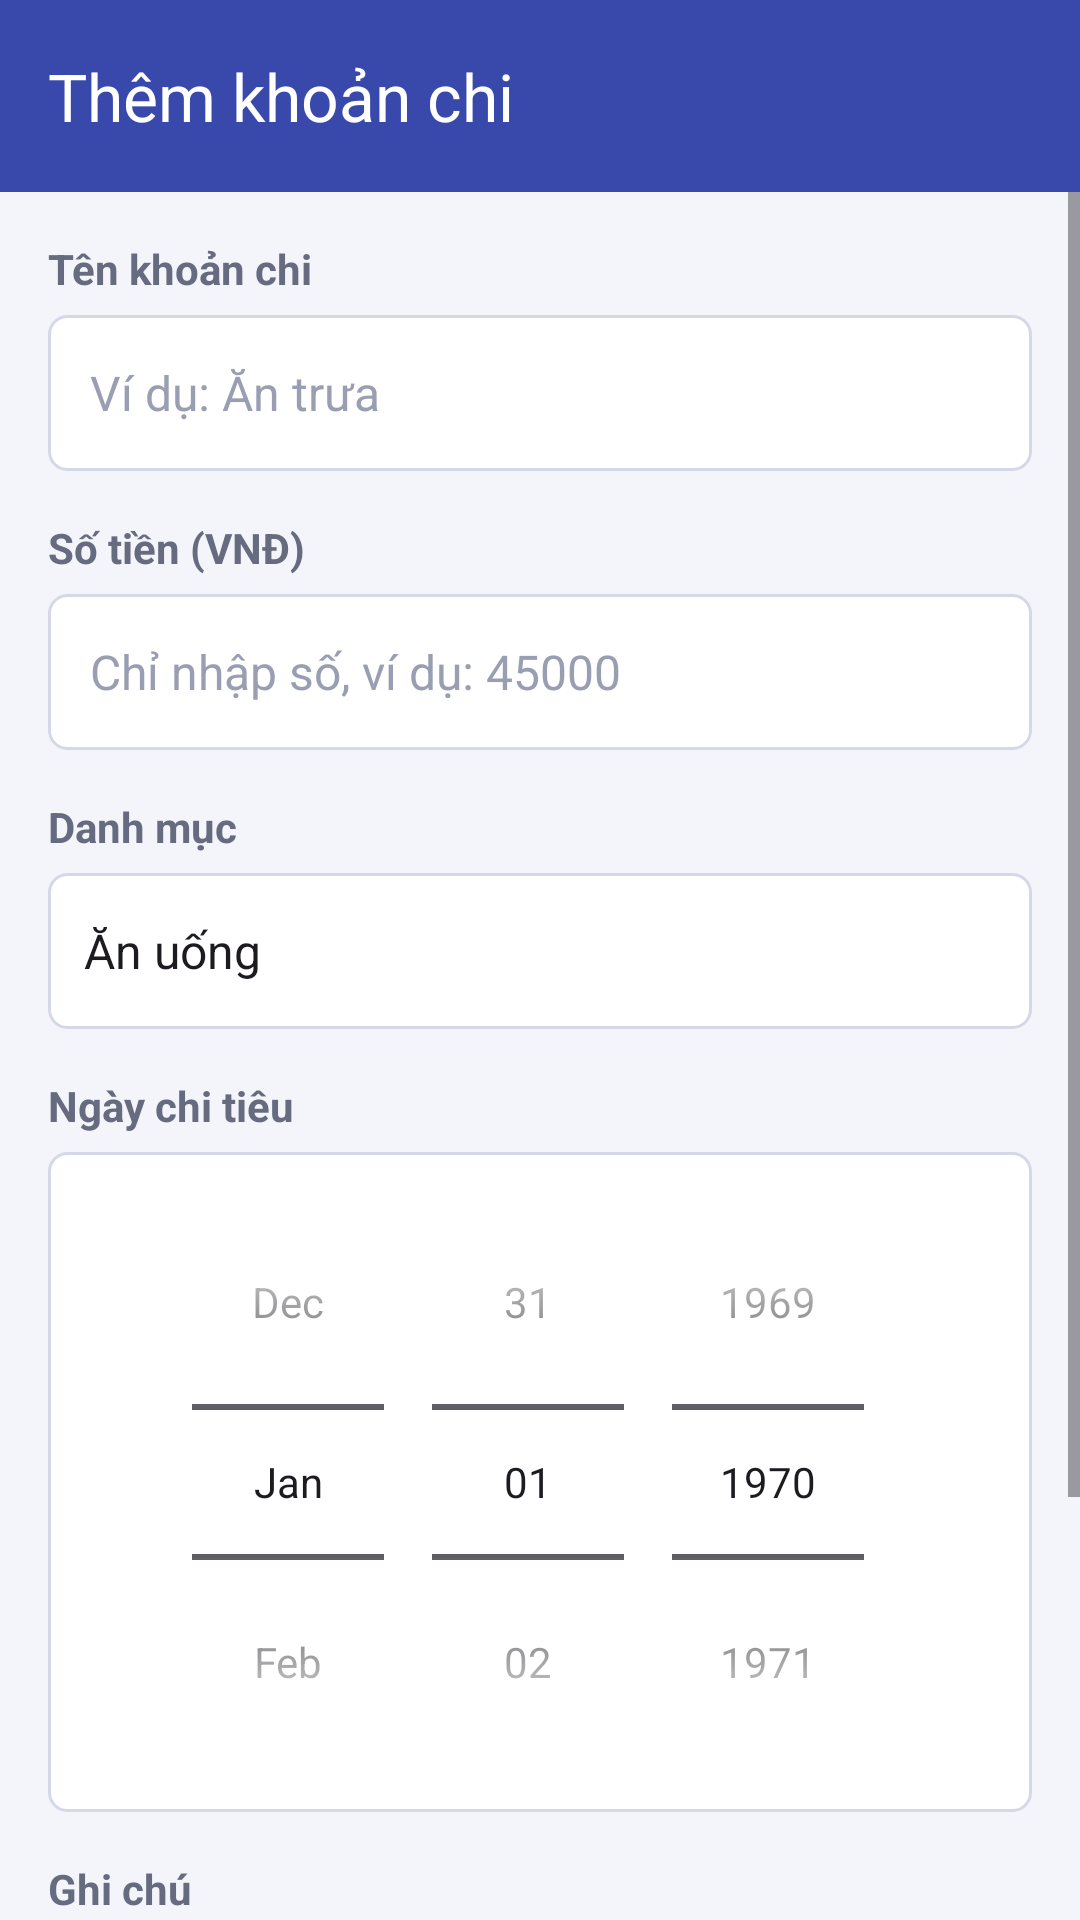

Reconstruct the res/layout file that produces this screen, plus the resources it refers to.
<!-- AndroidManifest.xml: application theme Theme.Quanlychiteu -->
<!-- res/layout/activity_add_expense.xml -->
<?xml version="1.0" encoding="utf-8"?>
<LinearLayout xmlns:android="http://schemas.android.com/apk/res/android"
    xmlns:app="http://schemas.android.com/apk/res-auto"
    xmlns:tools="http://schemas.android.com/tools"
    android:id="@+id/main"
    android:layout_width="match_parent"
    android:layout_height="match_parent"
    android:background="@color/background"
    android:orientation="vertical"
    tools:context=".AddExpenseActivity">

    <com.google.android.material.appbar.MaterialToolbar
        android:id="@+id/toolbar"
        style="@style/Toolbar.App"
        android:layout_width="match_parent"
        android:layout_height="wrap_content"
        android:minHeight="?attr/actionBarSize"
        app:navigationContentDescription="@string/btn_back"
        app:navigationIcon="@drawable/ic_arrow_back"
        app:title="@string/title_add" />

    <ScrollView
        android:layout_width="match_parent"
        android:layout_height="0dp"
        android:layout_weight="1"
        android:fillViewport="true">

        <LinearLayout
            android:layout_width="match_parent"
            android:layout_height="wrap_content"
            android:orientation="vertical"
            android:paddingStart="16dp"
            android:paddingEnd="16dp"
            android:paddingBottom="16dp">

            <TextView
                style="@style/FieldLabel"
                android:labelFor="@+id/edtName"
                android:text="@string/label_name" />

            <EditText
                android:id="@+id/edtName"
                style="@style/FieldInput"
                android:hint="@string/hint_name"
                android:importantForAutofill="no"
                android:inputType="textCapSentences"
                android:maxLines="1" />

            <TextView
                style="@style/FieldLabel"
                android:labelFor="@+id/edtAmount"
                android:text="@string/label_amount" />

            <EditText
                android:id="@+id/edtAmount"
                style="@style/FieldInput"
                android:hint="@string/hint_amount"
                android:importantForAutofill="no"
                android:inputType="number"
                android:maxLength="12"
                android:maxLines="1" />

            <TextView
                style="@style/FieldLabel"
                android:text="@string/label_category" />

            <Spinner
                android:id="@+id/spCategory"
                android:layout_width="match_parent"
                android:layout_height="52dp"
                android:background="@drawable/bg_input"
                android:entries="@array/categories"
                android:paddingStart="4dp"
                android:paddingEnd="4dp"
                android:spinnerMode="dropdown" />

            <TextView
                style="@style/FieldLabel"
                android:text="@string/label_date" />

            <DatePicker
                android:id="@+id/dpDate"
                android:layout_width="match_parent"
                android:layout_height="wrap_content"
                android:background="@drawable/bg_input"
                android:calendarViewShown="false"
                android:datePickerMode="spinner"
                android:paddingTop="4dp"
                android:paddingBottom="4dp" />

            <TextView
                style="@style/FieldLabel"
                android:labelFor="@+id/edtNote"
                android:text="@string/label_note" />

            <EditText
                android:id="@+id/edtNote"
                style="@style/FieldInput"
                android:gravity="top|start"
                android:hint="@string/hint_note"
                android:importantForAutofill="no"
                android:inputType="textMultiLine|textCapSentences"
                android:minLines="3"
                android:paddingTop="12dp"
                android:paddingBottom="12dp" />

            <Button
                android:id="@+id/btnSave"
                android:layout_width="match_parent"
                android:layout_height="58dp"
                android:layout_marginTop="24dp"
                android:text="@string/btn_save"
                android:textSize="17sp"
                android:textStyle="bold" />
        </LinearLayout>
    </ScrollView>
</LinearLayout>
<!-- resources referenced by this layout -->
<resources>
  <string-array name="categories">
          <item>Ăn uống</item>
          <item>Đi lại</item>
          <item>Học tập</item>
          <item>Giải trí</item>
          <item>Khác</item>
      </string-array>
  <color name="background">#FFF4F5FB</color>
  <!-- drawable bg_input (drawable) -->
  <?xml version="1.0" encoding="utf-8"?>
  <shape xmlns:android="http://schemas.android.com/apk/res/android" android:shape="rectangle">
      <solid android:color="@color/white" />
      <stroke android:width="1dp" android:color="@color/border" />
      <corners android:radius="6dp" />
  </shape>
  <string name="btn_back">Quay lại</string>
  <string name="btn_save">Lưu khoản chi</string>
  <string name="hint_amount">Chỉ nhập số, ví dụ: 45000</string>
  <string name="hint_name">Ví dụ: Ăn trưa</string>
  <string name="hint_note">Nhập ghi chú (nhiều dòng)…</string>
  <string name="label_amount">Số tiền (VNĐ)</string>
  <string name="label_category">Danh mục</string>
  <string name="label_date">Ngày chi tiêu</string>
  <string name="label_name">Tên khoản chi</string>
  <string name="label_note">Ghi chú</string>
  <string name="title_add">Thêm khoản chi</string>
  <style name="FieldInput">
          <item name="android:layout_width">match_parent</item>
          <item name="android:layout_height">wrap_content</item>
          <item name="android:minHeight">52dp</item>
          <item name="android:background">@drawable/bg_input</item>
          <item name="android:paddingStart">14dp</item>
          <item name="android:paddingEnd">14dp</item>
          <item name="android:textSize">16sp</item>
          <item name="android:textColor">@color/text_primary</item>
          <item name="android:textColorHint">@color/text_hint</item>
      </style>
  <style name="FieldLabel">
          <item name="android:layout_width">wrap_content</item>
          <item name="android:layout_height">wrap_content</item>
          <item name="android:layout_marginTop">16dp</item>
          <item name="android:layout_marginBottom">6dp</item>
          <item name="android:textColor">@color/text_secondary</item>
          <item name="android:textSize">14sp</item>
          <item name="android:textStyle">bold</item>
      </style>
  <style name="Toolbar.App" parent="Widget.Material3.Toolbar">
          <item name="android:background">@color/primary</item>
          <item name="titleTextColor">@color/white</item>
          <item name="navigationIconTint">@color/white</item>
      </style>
  <style name="Theme.Quanlychiteu" parent="Base.Theme.Quanlychiteu" />
  <color name="white">#FFFFFFFF</color>
  <color name="border">#FFD5D8E8</color>
  <color name="text_primary">#FF1A1C2E</color>
  <color name="text_hint">#FF9A9EB2</color>
  <color name="text_secondary">#FF676B80</color>
  <color name="primary">#FF3949AB</color>
  <style name="Base.Theme.Quanlychiteu" parent="Theme.Material3.Light.NoActionBar">
          <item name="colorPrimary">@color/primary</item>
          <item name="colorOnPrimary">@color/white</item>
          <item name="colorPrimaryContainer">@color/primary_light</item>
          <item name="colorSecondary">@color/primary</item>
          <item name="colorError">@color/error</item>
          <item name="android:colorBackground">@color/background</item>
          <item name="android:windowBackground">@color/background</item>
          <item name="android:windowLightStatusBar">false</item>
      </style>
  <color name="primary_light">#FFE8EAF6</color>
  <color name="error">#FFC62828</color>
</resources>
